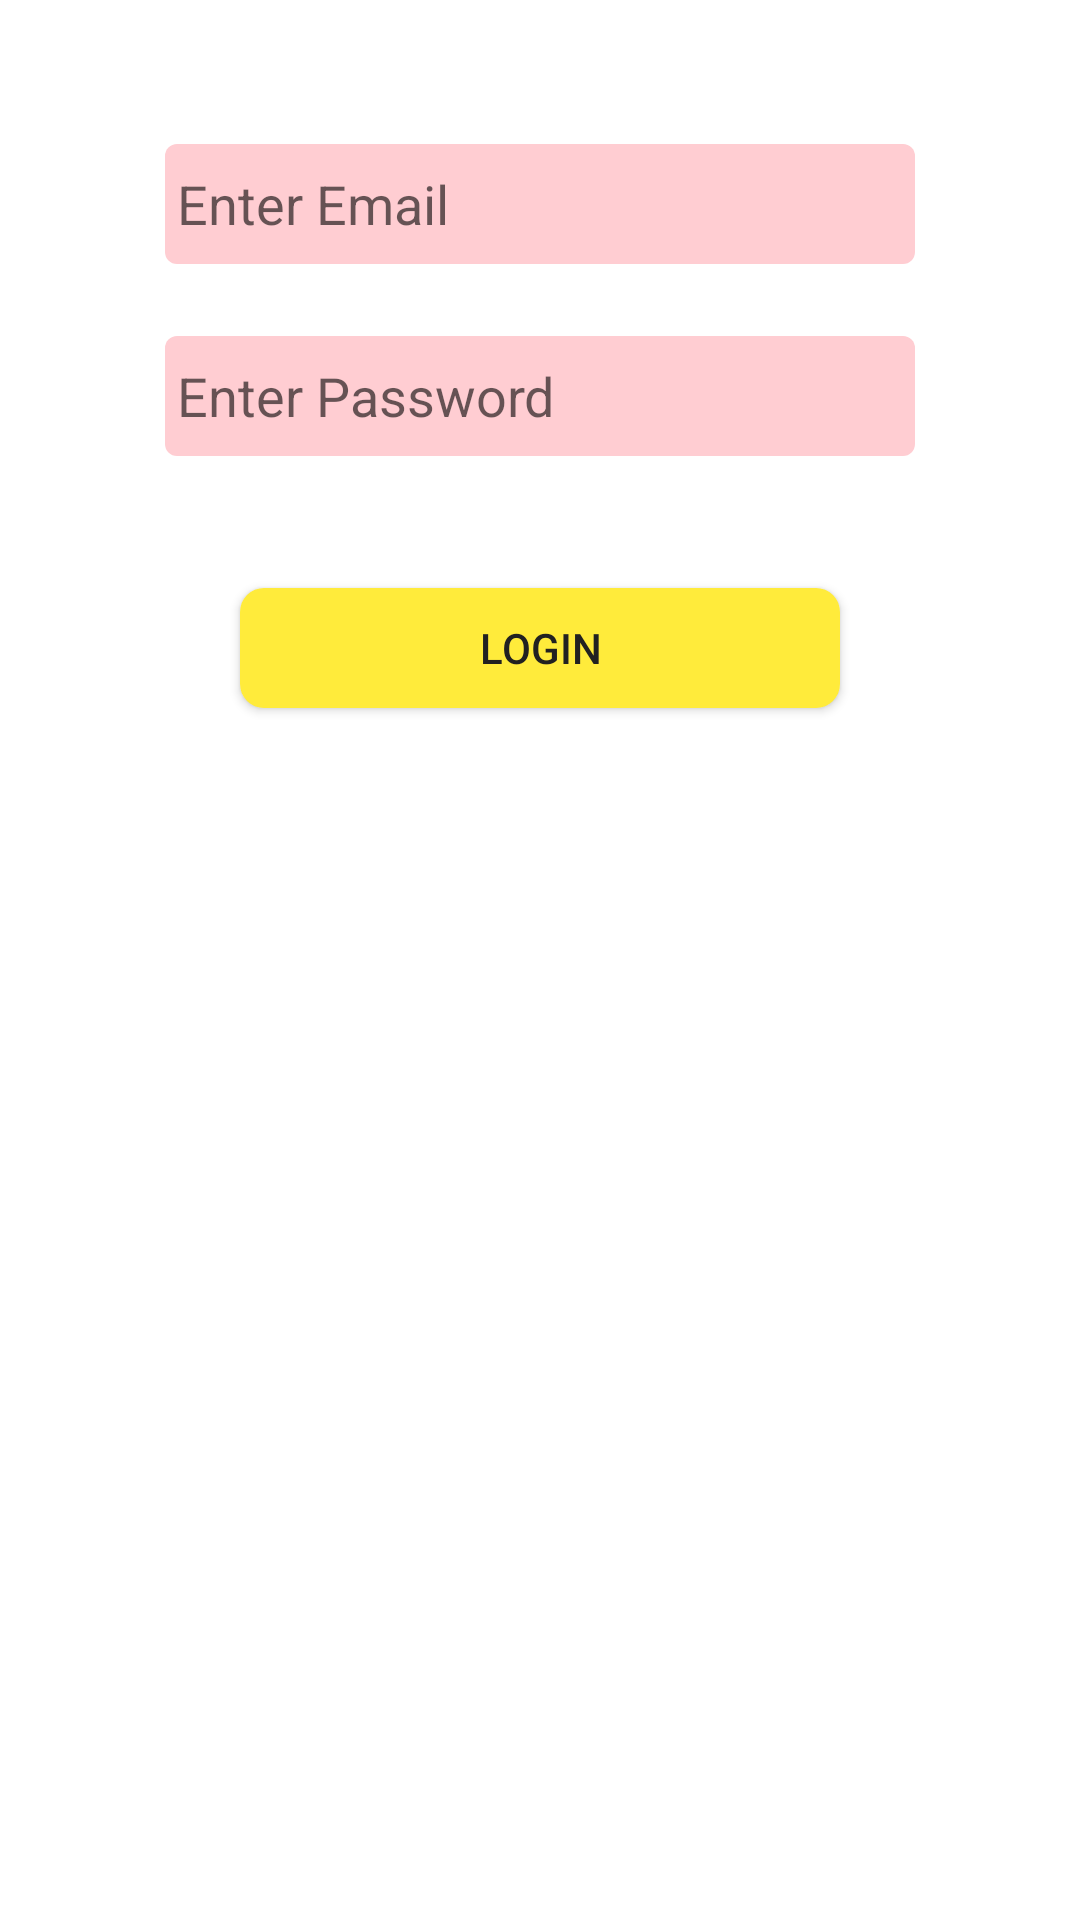

Android layout source for this screen:
<!-- AndroidManifest.xml: application theme AppTheme -->
<!-- res/layout/dialog_fragment_sign_in.xml -->
<?xml version="1.0" encoding="utf-8"?>
<LinearLayout xmlns:android="http://schemas.android.com/apk/res/android"
    android:orientation="vertical" android:layout_width="match_parent"
    android:layout_height="match_parent"
    android:layout_gravity="center"
    android:background="#fff"
    android:gravity="center_horizontal">

    <EditText
        android:id="@+id/edit_text_dialog_email"
        android:layout_width="250dp"
        android:layout_height="40dp"
        android:layout_marginTop="48dp"
        android:padding="4dp"
        android:background="@drawable/item_edit_text_background"
        android:layout_marginBottom="12dp"
        android:hint="@string/enter_email"
        android:inputType="textEmailAddress"/>
    <EditText
        android:id="@+id/edit_text_dialog_password"
        android:layout_width="250dp"
        android:layout_height="40dp"
        android:padding="4dp"
        android:background="@drawable/item_edit_text_background"
        android:layout_marginTop="12dp"
        android:layout_marginBottom="12dp"
        android:hint="@string/enter_password"
        android:inputType="textPassword"/>

    <Button
        android:id="@+id/button_dialog_sign_in"
        android:layout_width="wrap_content"
        android:layout_height="40dp"
        android:background="@drawable/item_sign_in_button_background"
        android:layout_marginTop="32dp"
        android:text="@string/login"
        android:textColor="@color/primaryText"/>
    
        
        
        
        
        
        
        
        

        

</LinearLayout>
<!-- resources referenced by this layout -->
<resources>
  <color name="primaryText">#212121</color>
  <!-- drawable item_edit_text_background (drawable) -->
  <?xml version="1.0" encoding="utf-8"?>
  <shape xmlns:android="http://schemas.android.com/apk/res/android"
      android:shape="rectangle">
      <corners android:radius="4dp">
  
      </corners>
      <size android:height="35dp"
          android:width="200dp">
  
      </size>
      <solid android:color="@color/colorPrimaryLight">
  
      </solid>
  
  </shape>
  <!-- drawable item_sign_in_button_background (drawable-v24) -->
  <?xml version="1.0" encoding="utf-8"?>
  <shape xmlns:android="http://schemas.android.com/apk/res/android"
      android:shape="rectangle">
      <corners android:radius="8dp">
  
      </corners>
      <size android:height="35dp"
          android:width="200dp">
  
      </size>
      <solid android:color="@color/colorAccent">
  
      </solid>
  
  </shape>
  <string name="enter_email">Enter Email</string>
  <string name="enter_password">Enter Password</string>
  <string name="forgotten_password"><u>Forgotten Password?</u></string>
  <string name="login">Login</string>
  <style name="AppTheme" parent="Theme.AppCompat.Light.DarkActionBar">
          
          <item name="colorPrimary">@color/colorPrimary</item>
          <item name="colorPrimaryDark">@color/colorPrimaryDark</item>
          <item name="colorAccent">@color/colorAccent</item>
      </style>
  <color name="colorPrimaryLight">#FFCDD2</color>
  <color name="colorAccent">#FFEB3B</color>
  <color name="colorPrimary">#F44336</color>
  <color name="colorPrimaryDark">#D32F2F</color>
</resources>
